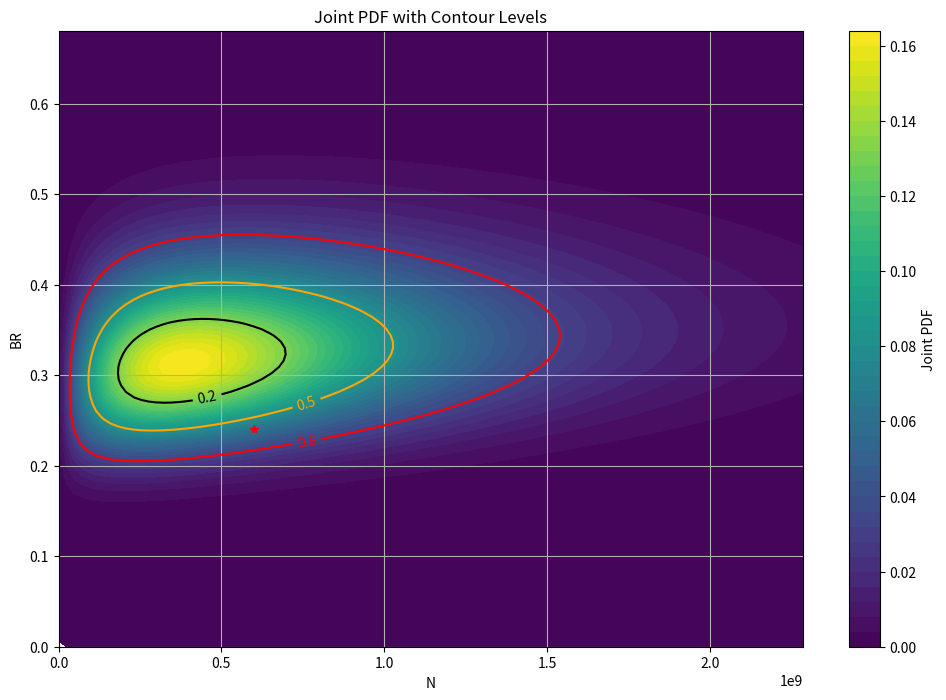

This chart was generated by the following Python code:
# -*- coding: utf-8 -*-
"""
Created on Tue Jun  4 01:30:53 2024

@author: shosseini
"""
import numpy as np
import matplotlib.pyplot as plt
from scipy.stats import gamma, norm, multivariate_normal, chi2
from scipy.optimize import minimize

# Given vectors
BR = [0.3391839172095941, 0.338794435197385, 0.34007302165611863, 0.3362855268773844, 0.2789834765504536, 
      0.3379585059683711, 0.33978216281466317, 0.33660871057147745, 0.33996129374371004, 0.33429016649186233, 
      0.34023816320000005, 0.33754852562390825, 0.3331133708766275, 0.1285472208145385]
N = [884592676.96119, 116317161.89268737, 434580939.82169616, 178390924.86499807, 248369696.0773816, 
     251197317.63641196, 451884624.0382529, 175645339.1375478, 681558678.3087615, 359591223.9482173, 
     257343486.11129397, 1142627080.9261448, 251226280.73109725, 207758585.71434098]


BR_array = np.array(BR)
N_array = np.array(N)
def fit_gamma(data):
    def negative_log_likelihood(params):
        shape, scale = params
        return -np.sum(gamma.logpdf(data, shape, scale=scale))
    
    initial_params = [1.0, np.mean(data)]
    result = minimize(negative_log_likelihood, initial_params, bounds=[(0, None), (0, None)])
    return result.x
params_N = fit_gamma(N_array)
shape_N, scale_N = params_N

params_BR = fit_gamma(BR_array)
shape_BR, scale_BR = params_BR

F_N = gamma.cdf(N_array, shape_N, scale=scale_N)
F_BR = gamma.cdf(BR_array, shape_BR, scale=scale_BR)

U = norm.ppf(F_N)
V = norm.ppf(F_BR)

correlation_coefficient = np.corrcoef(BR_array, N_array)[0, 1]
mean = [0, 0]
cov = [[1, correlation_coefficient], [correlation_coefficient, 1]]
rv = multivariate_normal(mean, cov)

n = np.linspace(0, 2*max(N_array), 100)
br = np.linspace(0, 2*max(BR_array), 100)
N_grid, BR_grid = np.meshgrid(n, br)

U_grid = norm.ppf(gamma.cdf(N_grid, shape_N, scale=scale_N))
V_grid = norm.ppf(gamma.cdf(BR_grid, shape_BR, scale=scale_BR))
pos = np.dstack((U_grid, V_grid))
Z = rv.pdf(pos)
probability_levels = [0.2, 0.5, 0.8]
chi2_values = [chi2.ppf(level, df=2) for level in probability_levels]
contour_levels = [rv.pdf([0, 0]) * np.exp(-0.5 * chi2_val) for chi2_val in chi2_values]
fig, ax = plt.subplots(figsize=(12, 8))
contour_filled = ax.contourf(N_grid, BR_grid, Z, levels=50, cmap='viridis')
plt.colorbar(contour_filled, ax=ax, label='Joint PDF')
contour_lines = plt.contour(N_grid, BR_grid, Z, levels=sorted(contour_levels), colors=['red', 'orange', 'black'])
ax.clabel(contour_lines,  fmt={contour_levels[0]: '0.2', contour_levels[1]: '0.5', contour_levels[2]: '0.8'}, inline=True, fontsize=10)
ax.set_xlabel('N')
ax.set_ylabel('BR')
ax.set_title('Joint PDF with Contour Levels')
plt.grid(True)



x0 = 600000000  # Example value for N
y0 = 0.24 
plt.plot(x0, y0, 'r*')
plt.show()
i=0

A = contour_lines.collections[0].get_paths()
for path in A:  # Loop through each path
    if path.contains_point((x0, y0)):  # Check if the point is within the path
        i=i+1
        break  # If the point is found in any path, you may want to break the loop
A = contour_lines.collections[1].get_paths()
for path in A:  # Loop through each path
    if path.contains_point((x0, y0)):  # Check if the point is within the path
        i=i+1
        break  # If the point is found in any path, you may want to break the loop
A = contour_lines.collections[2].get_paths()
for path in A:  # Loop through each path
    if path.contains_point((x0, y0)):  # Check if the point is within the path
        i=i+1
        break  # If the point is found in any path, you may want to break the loop
print(i)
if i==1:print("yellow") 
elif i==2:print("orange")
elif i==3: print("red")
elif i==0:print("green") 

